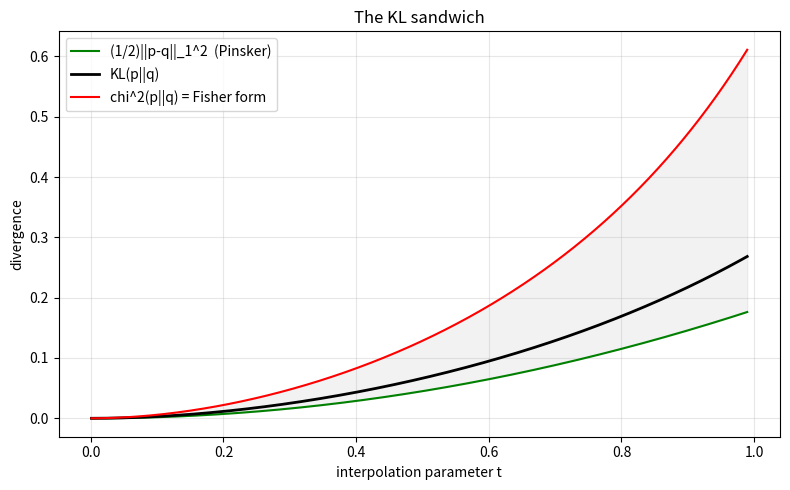

Here is the Python script that generated this plot:
"""Visualization: the KL sandwich along a line of distributions.

Interpolates q_t = (1-t) q0 + t q1 between two distributions while holding p
fixed, and plots the Pinsker lower bound, KL divergence, and chi^2 upper bound,
illustrating (1/2)||p-q||_1^2 <= KL(p||q) <= chi^2(p||q).
Requires matplotlib. Saves 'kl_sandwich.png'.
"""
import math
from typing import List, Sequence
import matplotlib.pyplot as plt


def kl(p: Sequence[float], q: Sequence[float]) -> float:
    return sum(pi * math.log(pi / qi) for pi, qi in zip(p, q))


def chi2(p: Sequence[float], q: Sequence[float]) -> float:
    return sum((pi - qi) ** 2 / qi for pi, qi in zip(p, q))


def pinsker(p: Sequence[float], q: Sequence[float]) -> float:
    return 0.5 * sum(abs(pi - qi) for pi, qi in zip(p, q)) ** 2


def main() -> None:
    p = [0.5, 0.3, 0.2]
    q0 = [0.5, 0.3, 0.2]
    q1 = [0.2, 0.3, 0.5]
    ts: List[float] = [0.001 + 0.0015 * k for k in range(660)]
    lo, mid, hi = [], [], []
    for t in ts:
        q = [(1 - t) * q0[i] + t * q1[i] for i in range(3)]
        lo.append(pinsker(p, q)); mid.append(kl(p, q)); hi.append(chi2(p, q))
    plt.figure(figsize=(8, 5))
    plt.plot(ts, lo, label="(1/2)||p-q||_1^2  (Pinsker)", color="green")
    plt.plot(ts, mid, label="KL(p||q)", color="black", linewidth=2)
    plt.plot(ts, hi, label="chi^2(p||q) = Fisher form", color="red")
    plt.fill_between(ts, lo, hi, alpha=0.1, color="gray")
    plt.xlabel("interpolation parameter t"); plt.ylabel("divergence")
    plt.title("The KL sandwich"); plt.legend(); plt.grid(True, alpha=0.3)
    plt.tight_layout(); plt.savefig("kl_sandwich.png", dpi=150)
    print("saved kl_sandwich.png")


if __name__ == "__main__":
    main()
